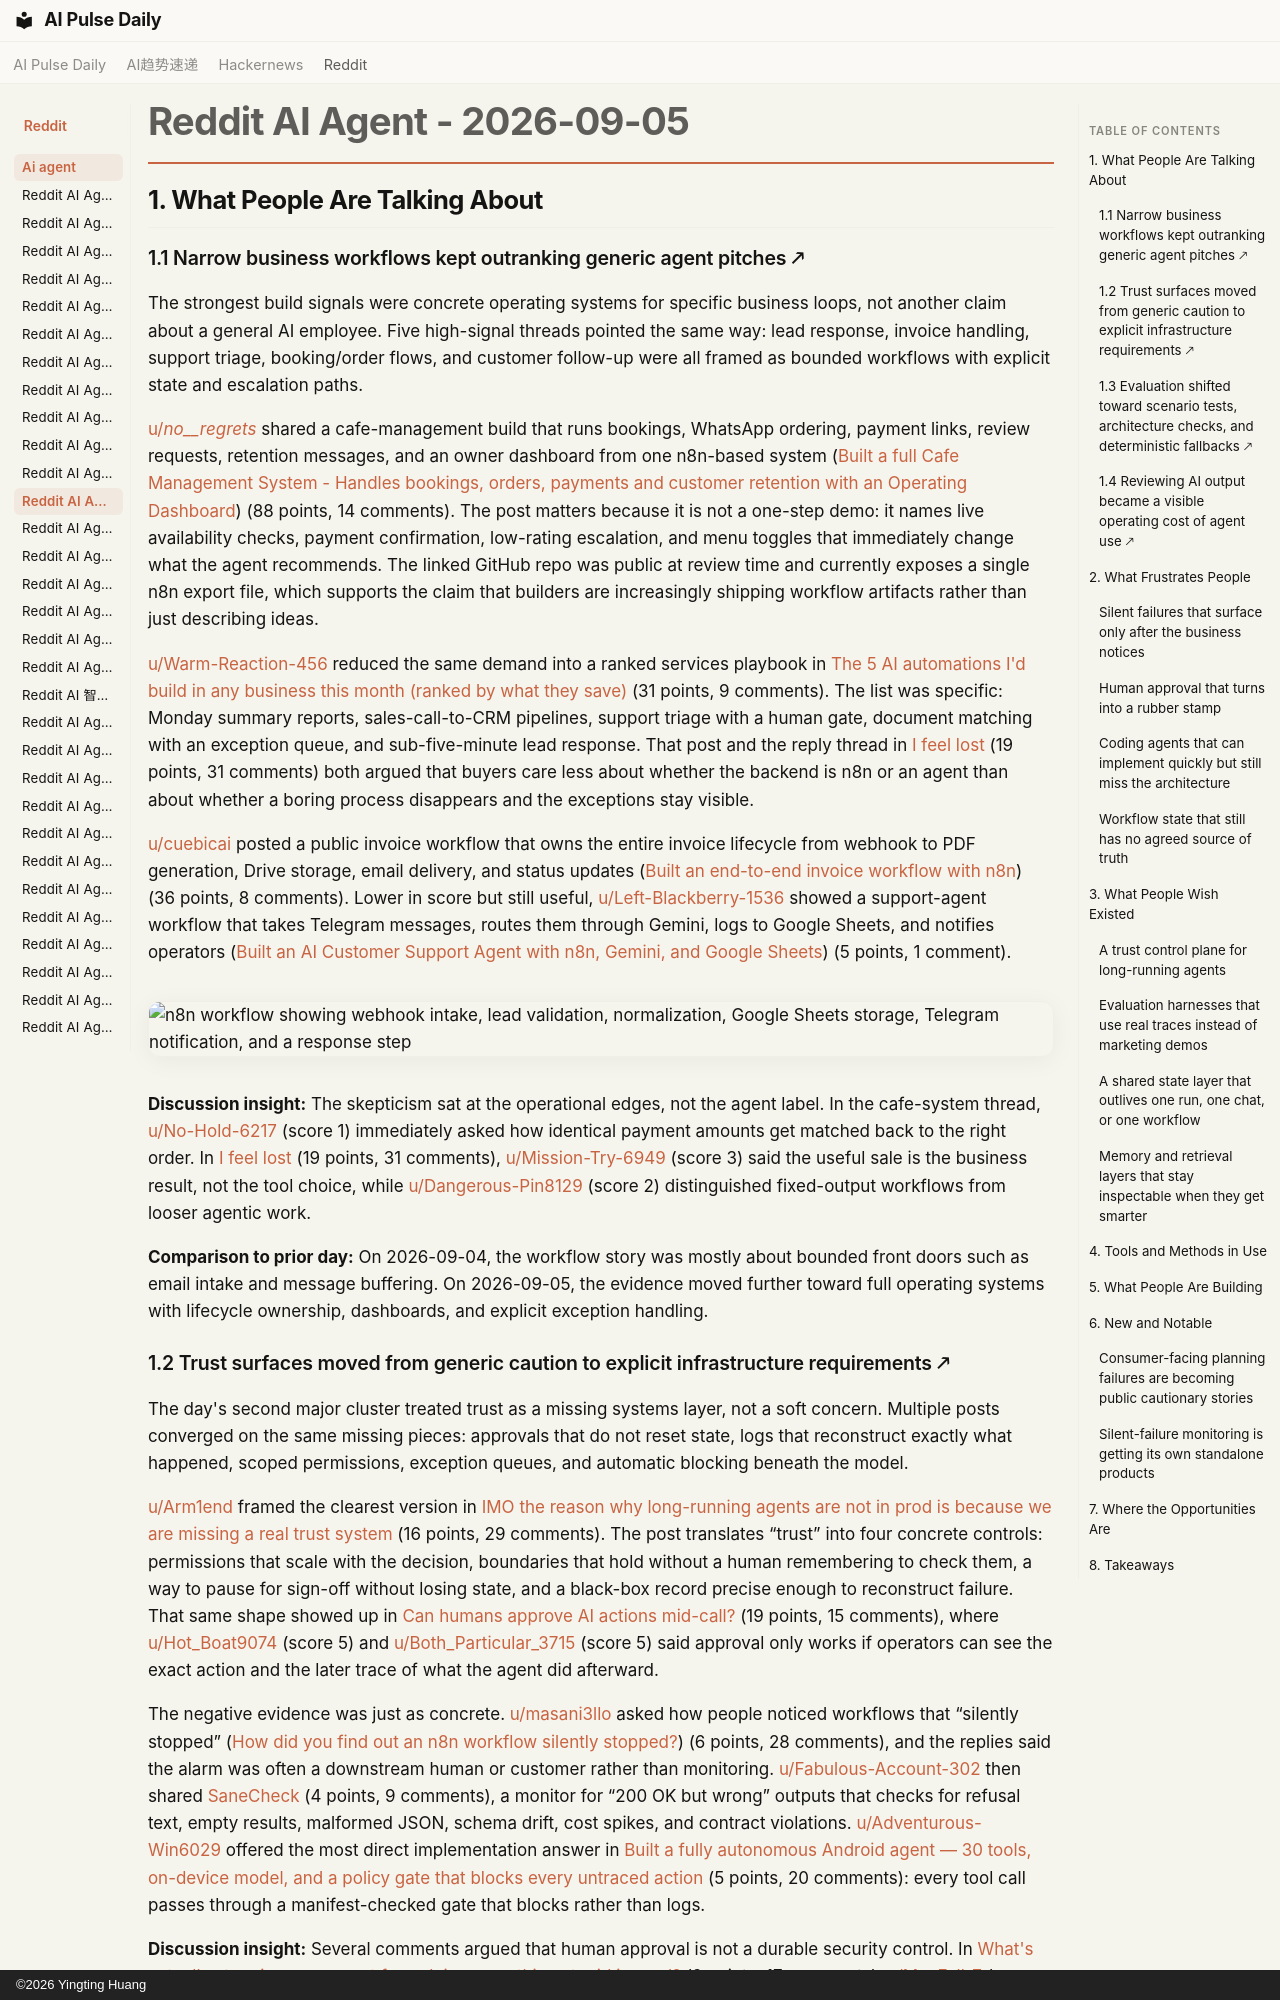

repository: vibewatch/vibewatch.github.io · page: reddit/ai-agent/2026-09-05/index.html · generator: mkdocs · copyright: ©2026 Yingting Huang

# Reddit AI Agent - 2026-09-05

## 1. What People Are Talking About

### 1.1 Narrow business workflows kept outranking generic agent pitches 🡕

The strongest build signals were concrete operating systems for specific business loops, not another claim about a general AI employee. Five high-signal threads pointed the same way: lead response, invoice handling, support triage, booking/order flows, and customer follow-up were all framed as bounded workflows with explicit state and escalation paths.

[u/_no__regrets_](https://www.reddit.com/user/_no__regrets_) shared a cafe-management build that runs bookings, WhatsApp ordering, payment links, review requests, retention messages, and an owner dashboard from one n8n-based system ([Built a full Cafe Management System - Handles bookings, orders, payments and customer retention with an Operating Dashboard](https://www.reddit.com/r/n8n/comments/1w81t6u/built_a_full_cafe_management_system_handles/)) (88 points, 14 comments). The post matters because it is not a one-step demo: it names live availability checks, payment confirmation, low-rating escalation, and menu toggles that immediately change what the agent recommends. The linked GitHub repo was public at review time and currently exposes a single n8n export file, which supports the claim that builders are increasingly shipping workflow artifacts rather than just describing ideas.

[u/Warm-Reaction-456](https://www.reddit.com/user/Warm-Reaction-456) reduced the same demand into a ranked services playbook in [The 5 AI automations I'd build in any business this month (ranked by what they save)](https://www.reddit.com/r/AI_Agents/comments/1w7732p/the_5_ai_automations_id_build_in_any_business/) (31 points, 9 comments). The list was specific: Monday summary reports, sales-call-to-CRM pipelines, support triage with a human gate, document matching with an exception queue, and sub-five-minute lead response. That post and the reply thread in [I feel lost](https://www.reddit.com/r/n8n/comments/1w6slgo/i_feel_lost/) (19 points, 31 comments) both argued that buyers care less about whether the backend is n8n or an agent than about whether a boring process disappears and the exceptions stay visible.

[u/cuebicai](https://www.reddit.com/user/cuebicai) posted a public invoice workflow that owns the entire invoice lifecycle from webhook to PDF generation, Drive storage, email delivery, and status updates ([Built an end-to-end invoice workflow with n8n](https://www.reddit.com/r/n8n/comments/1w7qjr7/built_an_endtoend_invoice_workflow_with_n8n/)) (36 points, 8 comments). Lower in score but still useful, [u/Left-Blackberry-1536](https://www.reddit.com/user/Left-Blackberry-1536) showed a support-agent workflow that takes Telegram messages, routes them through Gemini, logs to Google Sheets, and notifies operators ([Built an AI Customer Support Agent with n8n, Gemini, and Google Sheets](https://www.reddit.com/r/n8n/comments/1w82tz7/built_an_ai_customer_support_agent_with_n8n/)) (5 points, 1 comment).

![n8n workflow showing webhook intake, lead validation, normalization, Google Sheets storage, Telegram notification, and a response step](https://i.redd.it/m0udzrdmspnh1.png)

**Discussion insight:** The skepticism sat at the operational edges, not the agent label. In the cafe-system thread, [u/No-Hold-6217](https://www.reddit.com/user/No-Hold-6217) (score 1) immediately asked how identical payment amounts get matched back to the right order. In [I feel lost](https://www.reddit.com/r/n8n/comments/1w6slgo/i_feel_lost/) (19 points, 31 comments), [u/Mission-Try-6949](https://www.reddit.com/user/Mission-Try-6949) (score 3) said the useful sale is the business result, not the tool choice, while [u/Dangerous-Pin8129](https://www.reddit.com/user/Dangerous-Pin8129) (score 2) distinguished fixed-output workflows from looser agentic work.

**Comparison to prior day:** On 2026-09-04, the workflow story was mostly about bounded front doors such as email intake and message buffering. On 2026-09-05, the evidence moved further toward full operating systems with lifecycle ownership, dashboards, and explicit exception handling.
